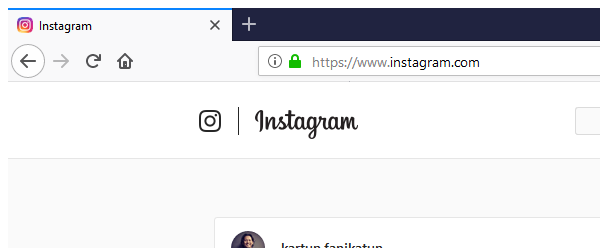
Task: Extract link & embed Instagram posts.
Workflow: Scrap

Step 1: Attach Browser 'firefox.exe  Instagram' in window 'Instagram' (firefox.exe)

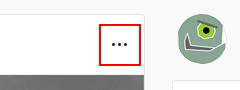
Step 2: click on the button

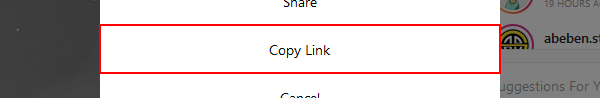
Step 3: click on the button 'Copy Link'

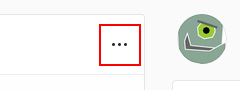
Step 4: find the button